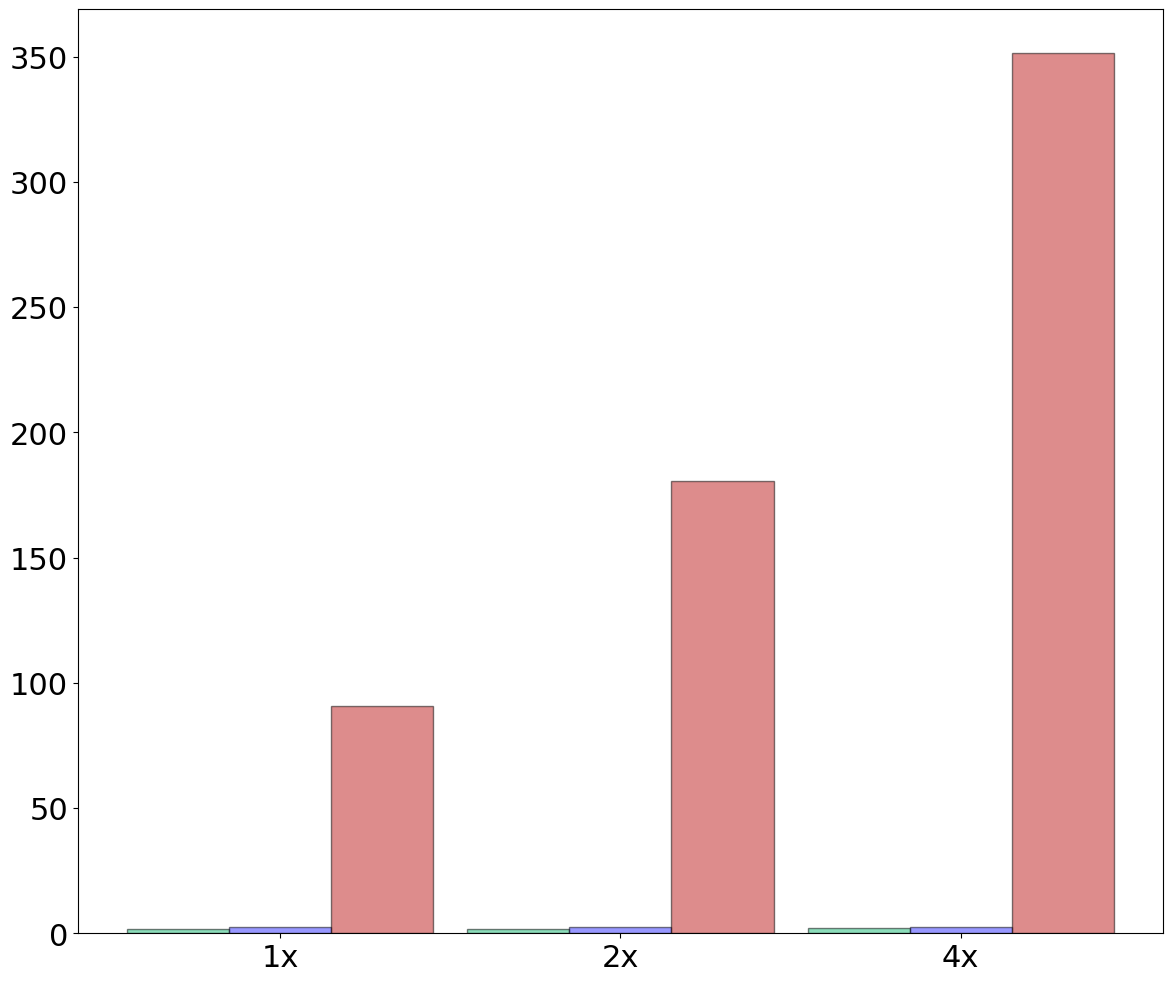

This figure's Python source: (Note: this script raises an exception after producing the figure.)
import matplotlib.pyplot as plt
import numpy as np
import pandas as pd

raw_data_query_one = {
    'x_label':  ['1x', '2x', '4x'],
    'y1_label': [1.8, 1.9, 2],          # Insecure i2b2
    'y2_label': [2.4, 2.4, 2.6],        # Without DDT
    'y3_label': [90.9, 180.6, 351.3],   # With DDT
}

raw_data_query_two = {
    'x_label':  ['1x', '2x', '4x'],
    'y1_label': [6.1, 6.4, 6.6],      # Insecure i2b2
    'y2_label': [6.7, 7.1, 7.3],      # Without DDT
    'y3_label': [91.6, 180.7, 357.5], # With DDT
}

font = {'family': 'Bitstream Vera Sans',
        'size': 22}

plt.rc('font', **font)

df = pd.DataFrame(raw_data_query_one, raw_data_query_one['x_label'])
add = 0.1

#df = pd.DataFrame(raw_data_query_two, raw_data_query_two['x_label'])
#add = 1

N = 3
ind = np.arange(N)  # The x locations for the groups

# Create the general blog and the "subplots" i.e. the bars
fig, ax1 = plt.subplots(1, figsize=(14, 12))

# Set the bar width
bar_width = 0.3

# Container of all bars
bars = []

# Create a bar plot, in position bar_l
bars.append(ax1.bar(ind + bar_width/2,
                    # using the y1_label data
                    df['y1_label'],
                    # set the width
                    width=bar_width,
                    label='Insecure i2b2',
                    # with alpha 1
                    alpha=0.5,
                    # edge color
                    edgecolor='black',
                    # with color
                    color='#1abc78'))

# Create a bar plot, in position bar_l
bars.append(ax1.bar(ind + bar_width + bar_width/2,
                    # using the y3_label data
                    df['y2_label'],
                    # set the width
                    width=bar_width,
                    label='MedCo',
                    # with alpha 1
                    alpha=0.5,
                    # edge color
                    edgecolor='black',
                    # with color
                    color='#3232FF'))

# Create a bar plot, in position bar_l
bars.append(ax1.bar(ind + bar_width + bar_width + bar_width/2,
                    # using the y2_label data
                    df['y3_label'],
                    # set the width
                    width=bar_width,
                    label='MedCo+',
                    # with alpha 1
                    alpha=0.5,
                    # edge color
                    edgecolor='black',
                    # with color
                    color='#bc1a1a'))

# Set the x ticks with names
ax1.set_xticks(ind + bar_width + bar_width/2)
ax1.set_xticklabels(df['x_label'])
ax1.set_yscale('symlog', basey=10)
ax1.set_ylim([0, 100000])
ax1.set_xlim([0, ind[2] + bar_width + bar_width + bar_width])

# Labelling
ax1.text(ind[0] + bar_width/2 - 0.08, df['y1_label'][0]+add,
         str(df['y1_label'][0]), color='black', fontweight='bold')
ax1.text(ind[1] + bar_width/2 - 0.08, df['y1_label'][1]+add,
         str(df['y1_label'][1]), color='black', fontweight='bold')
ax1.text(ind[2] + bar_width/2 - 0.08, df['y1_label'][2]+add,
         str(df['y1_label'][2]), color='black', fontweight='bold')

ax1.text(ind[0] + bar_width + bar_width/2 - 0.08, df['y2_label'][0]+add,
         str(df['y2_label'][0]), color='black', fontweight='bold')
ax1.text(ind[1] + bar_width + bar_width/2 - 0.08, df['y2_label'][1]+add,
         str(df['y2_label'][1]), color='black', fontweight='bold')
ax1.text(ind[2] + bar_width + bar_width/2 - 0.08, df['y2_label'][2]+add,
         str(df['y2_label'][2]), color='black', fontweight='bold')

ax1.text(ind[0] + bar_width + bar_width + bar_width/2 - 0.12, df['y3_label'][0]+8,
         str(df['y3_label'][0]), color='black', fontweight='bold')
ax1.text(ind[1] + bar_width + bar_width + bar_width/2 - 0.16, df['y3_label'][1]+16,
         str(df['y3_label'][1]), color='black', fontweight='bold')
ax1.text(ind[2] + bar_width + bar_width + bar_width/2 - 0.16, df['y3_label'][2]+32,
         str(df['y3_label'][2]), color='black', fontweight='bold')

# Set the label and legends
ax1.set_ylabel("Runtime (s)", fontsize=32)
ax1.set_xlabel("Size of the database", fontsize=32)
plt.legend(loc='upper left', fontsize=32)

ax1.tick_params(axis='x', labelsize=32)
ax1.tick_params(axis='y', labelsize=32)

plt.savefig('scalabilty_data_use_case_1.pdf', format='pdf')
#plt.savefig('scalabilty_data_use_case_2.pdf', format='pdf')
